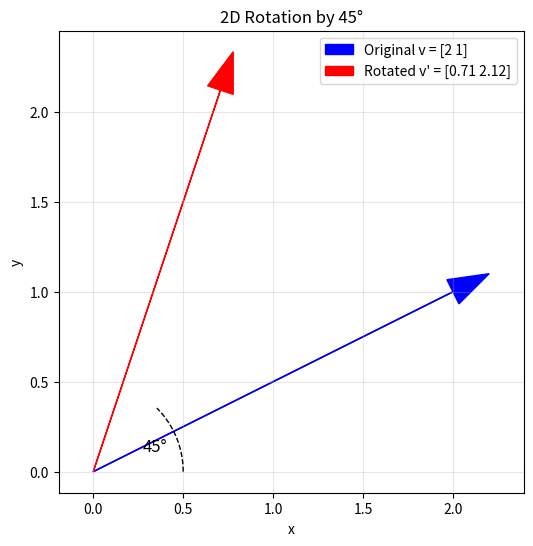

This chart was generated by the following Python code:
import numpy as np
import matplotlib.pyplot as plt

def plot_rotation(theta_deg):
    theta = np.radians(theta_deg)
    R = np.array([[np.cos(theta), -np.sin(theta)],
                  [np.sin(theta),  np.cos(theta)]])
    
    v = np.array([2, 1])          # Original vector
    v_rot = R @ v                 # Rotated vector
    
    plt.figure(figsize=(6, 6))
    plt.arrow(0, 0, v[0], v[1], head_width=0.15, color='blue', 
              label=f'Original v = {v}')
    plt.arrow(0, 0, v_rot[0], v_rot[1], head_width=0.15, color='red',
              label=f'Rotated v\' = {v_rot.round(2)}')
    
    # Draw arc showing rotation angle
    arc = np.linspace(0, theta, 50)
    plt.plot(0.5*np.cos(arc), 0.5*np.sin(arc), 'k--', lw=1)
    plt.text(0.3*np.cos(theta/2), 0.3*np.sin(theta/2), f'{theta_deg}°', fontsize=12)
    
    plt.axis('equal')
    plt.grid(True, alpha=0.3)
    plt.legend()
    plt.title(f'2D Rotation by {theta_deg}°')
    plt.xlabel('x'); plt.ylabel('y')
    plt.show()
    
    print(f"Rotation matrix R({theta_deg}°):\n{R.round(3)}")
    print(f"||v|| = {np.linalg.norm(v):.3f}, ||Rv|| = {np.linalg.norm(v_rot):.3f} ✓")

plot_rotation(45)